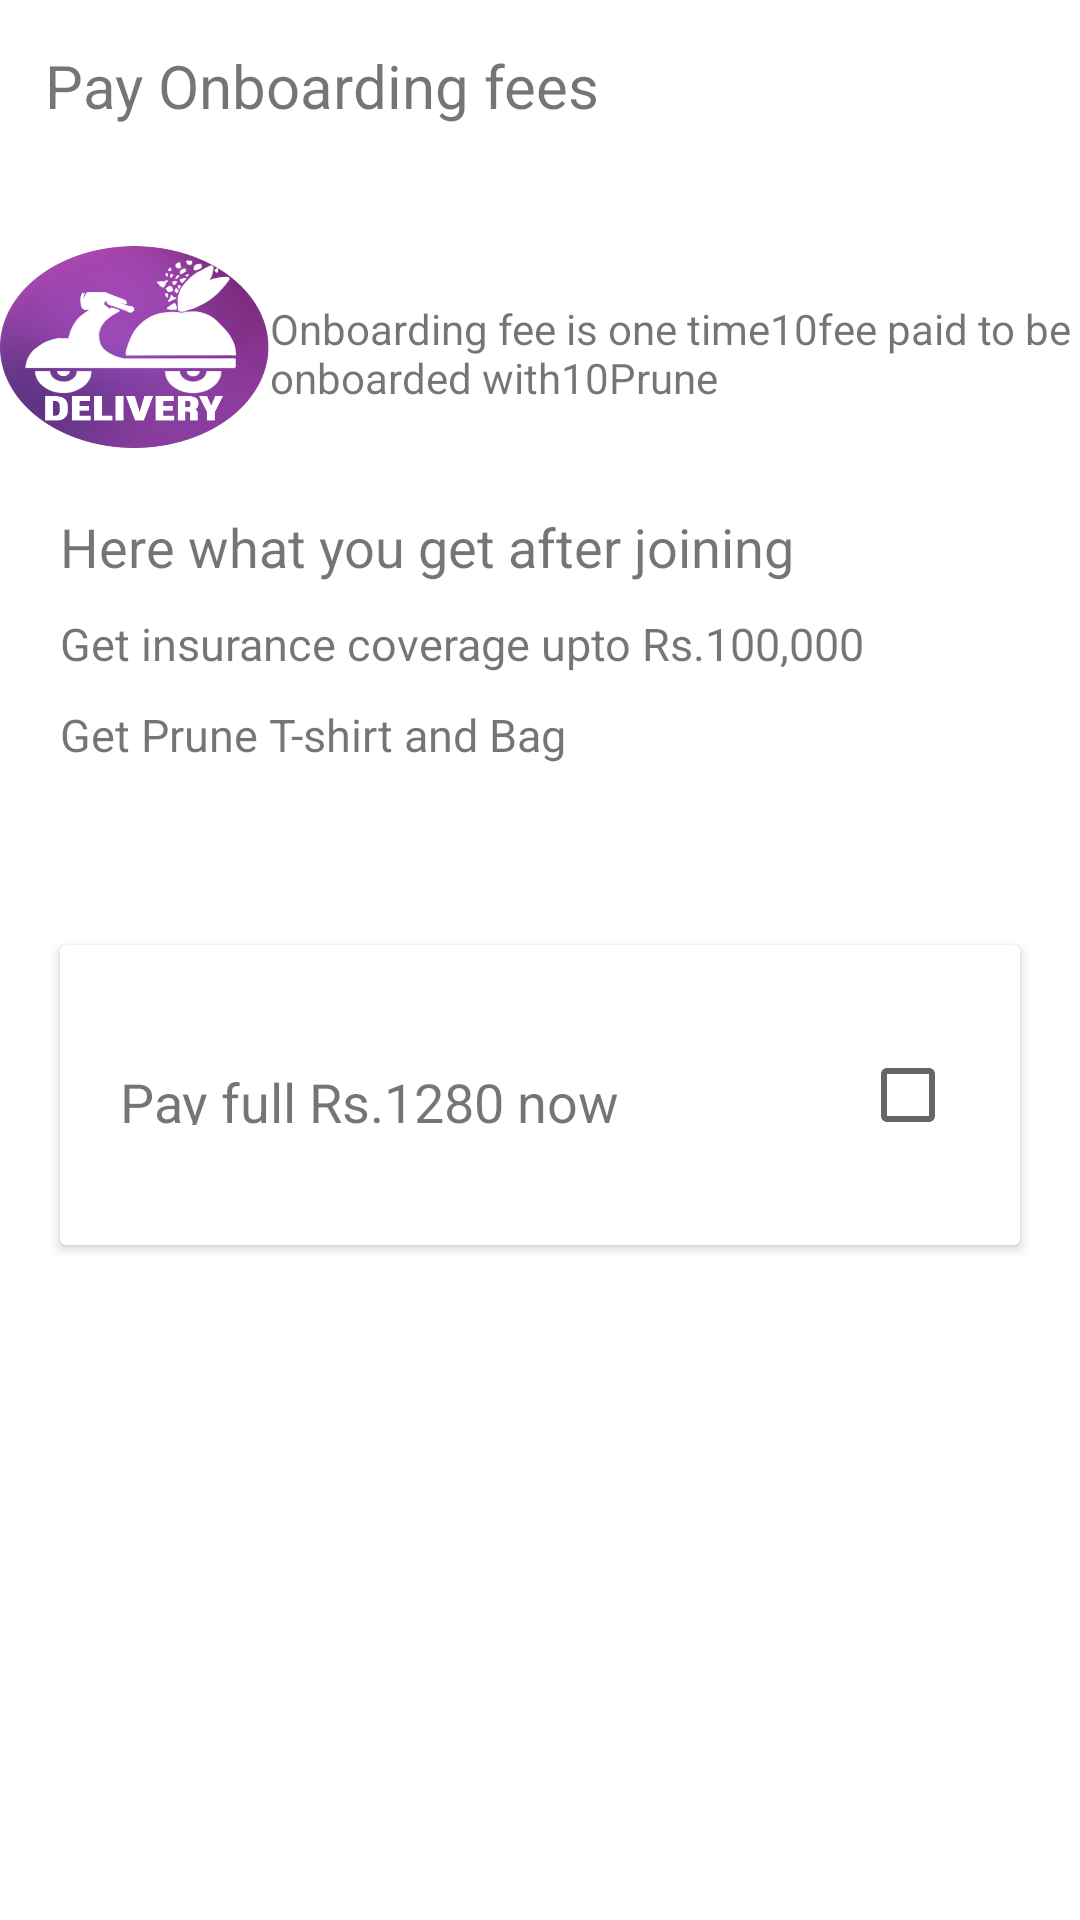

Layout XML and referenced resources for this Android screen:
<!-- AndroidManifest.xml: application theme Theme.PruneDeliveryApplication -->
<!-- res/layout/activity_fees_paid1sreen.xml -->
<?xml version="1.0" encoding="utf-8"?>
<LinearLayout xmlns:android="http://schemas.android.com/apk/res/android"
    android:layout_width="match_parent"
    android:layout_height="match_parent"
    android:orientation="vertical"
    xmlns:tools="http://schemas.android.com/tools"
    tools:context=".fees_paid_1sreen">

    <LinearLayout
        android:layout_width="match_parent"
        android:layout_height="50dp"
        android:orientation="vertical">

        <TextView
            android:id="@+id/pain_fee_top"
            android:layout_width="match_parent"
            android:layout_height="wrap_content"
            android:layout_marginLeft="15dp"
            android:layout_marginTop="15dp"
            android:layout_marginRight="15dp"
            android:text="Pay Onboarding fees"
            android:textSize="20dp" />
    </LinearLayout>

    <LinearLayout
        android:layout_width="match_parent"
        android:layout_height="wrap_content"
        android:layout_marginTop="30dp"
        android:orientation="horizontal">

        <ImageView
            android:id="@+id/image_fees"
            android:layout_width="90dp"
            android:layout_height="70dp"
            android:background="@drawable/logo"/>

        <TextView
            android:id="@+id/text_first_fees"
            android:layout_width="match_parent"
            android:layout_height="wrap_content"
            android:layout_marginTop="20dp"
            android:text="@string/fees_part1" />
    </LinearLayout>

    <TextView
        android:id="@+id/text_fees_2"
        android:layout_width="match_parent"
        android:layout_height="wrap_content"
        android:layout_marginLeft="20dp"
        android:layout_marginTop="20dp"
        android:layout_marginRight="20dp"
        android:text="@string/fees_part2"
        android:textSize="18dp" />

    <TextView
        android:id="@+id/text_fees_3"
        android:layout_width="match_parent"
        android:layout_height="wrap_content"
        android:layout_marginLeft="20dp"
        android:layout_marginTop="10dp"
        android:layout_marginRight="20dp"
        android:text="@string/fees_part3"
        android:textSize="15dp" />

    <TextView
        android:id="@+id/text_fees_4"
        android:layout_width="match_parent"
        android:layout_height="wrap_content"
        android:layout_marginLeft="20dp"
        android:layout_marginTop="10dp"
        android:layout_marginRight="20dp"
        android:text="@string/fees_part4"
        android:textSize="15dp" />

    <androidx.cardview.widget.CardView
        android:layout_width="match_parent"
        android:layout_height="100dp"
        android:layout_marginLeft="20dp"
        android:layout_marginTop="60dp"
        android:layout_marginRight="20dp">

        <RelativeLayout
            android:layout_width="match_parent"
            android:layout_height="match_parent">

            <TextView
                android:id="@+id/text_fees_5"
                android:layout_width="wrap_content"
                android:layout_height="22dp"
                android:layout_marginLeft="20dp"
                android:layout_marginTop="40dp"
                android:layout_marginBottom="40dp"
                android:text="@string/fees_part5"
                android:textSize="18dp" />

            <CheckBox
                android:id="@+id/check1"
                android:layout_width="wrap_content"
                android:layout_height="wrap_content"
                android:layout_marginLeft="80dp"
                android:layout_marginTop="40dp"
                android:layout_marginBottom="40dp"
                android:layout_toRightOf="@+id/text_fees_5" />
        </RelativeLayout>
    </androidx.cardview.widget.CardView>

    <Button
        android:id="@+id/fee_submit_but"
        android:layout_width="match_parent"
        android:layout_height="wrap_content"
        android:layout_marginLeft="70dp"
        android:layout_marginTop="70dp"
        android:layout_marginRight="70dp"
        android:background="@drawable/buttonshape"
        android:text="Submit"
        android:textColor="@color/white"
        android:textSize="18dp" />
</LinearLayout>
<!-- resources referenced by this layout -->
<resources>
  <color name="white">#FFFFFFFF</color>
  <!-- drawable logo: png bitmap (drawable-v24, 213305 bytes) -->
  <string name="fees_part1">Onboarding fee is one time\10fee paid to be onboarded with\10Prune</string>
  <string name="fees_part2">Here what you get after joining</string>
  <string name="fees_part3">Get insurance coverage upto Rs.100,000</string>
  <string name="fees_part4">Get Prune T-shirt and Bag</string>
  <string name="fees_part5">Pay full Rs.1280 now</string>
  <style name="Theme.PruneDeliveryApplication" parent="Theme.MaterialComponents.DayNight.NoActionBar">
          
  
  
          <item name="colorPrimary">@color/purple_500</item>
          <item name="colorPrimaryVariant">@color/purple_700</item>
          <item name="colorOnPrimary">@color/white</item>
          
          <item name="colorSecondary">@color/teal_200</item>
          <item name="colorSecondaryVariant">@color/teal_700</item>
          <item name="colorOnSecondary">@color/black</item>
          
          <item name="android:statusBarColor" tools:targetApi="l">?attr/colorPrimaryVariant</item>
          
      </style>
  <color name="purple_500">#FF6200EE</color>
  <color name="purple_700">#FF3700B3</color>
  <color name="teal_200">#FF03DAC5</color>
  <color name="teal_700">#FF018786</color>
  <color name="black">#FF000000</color>
</resources>
